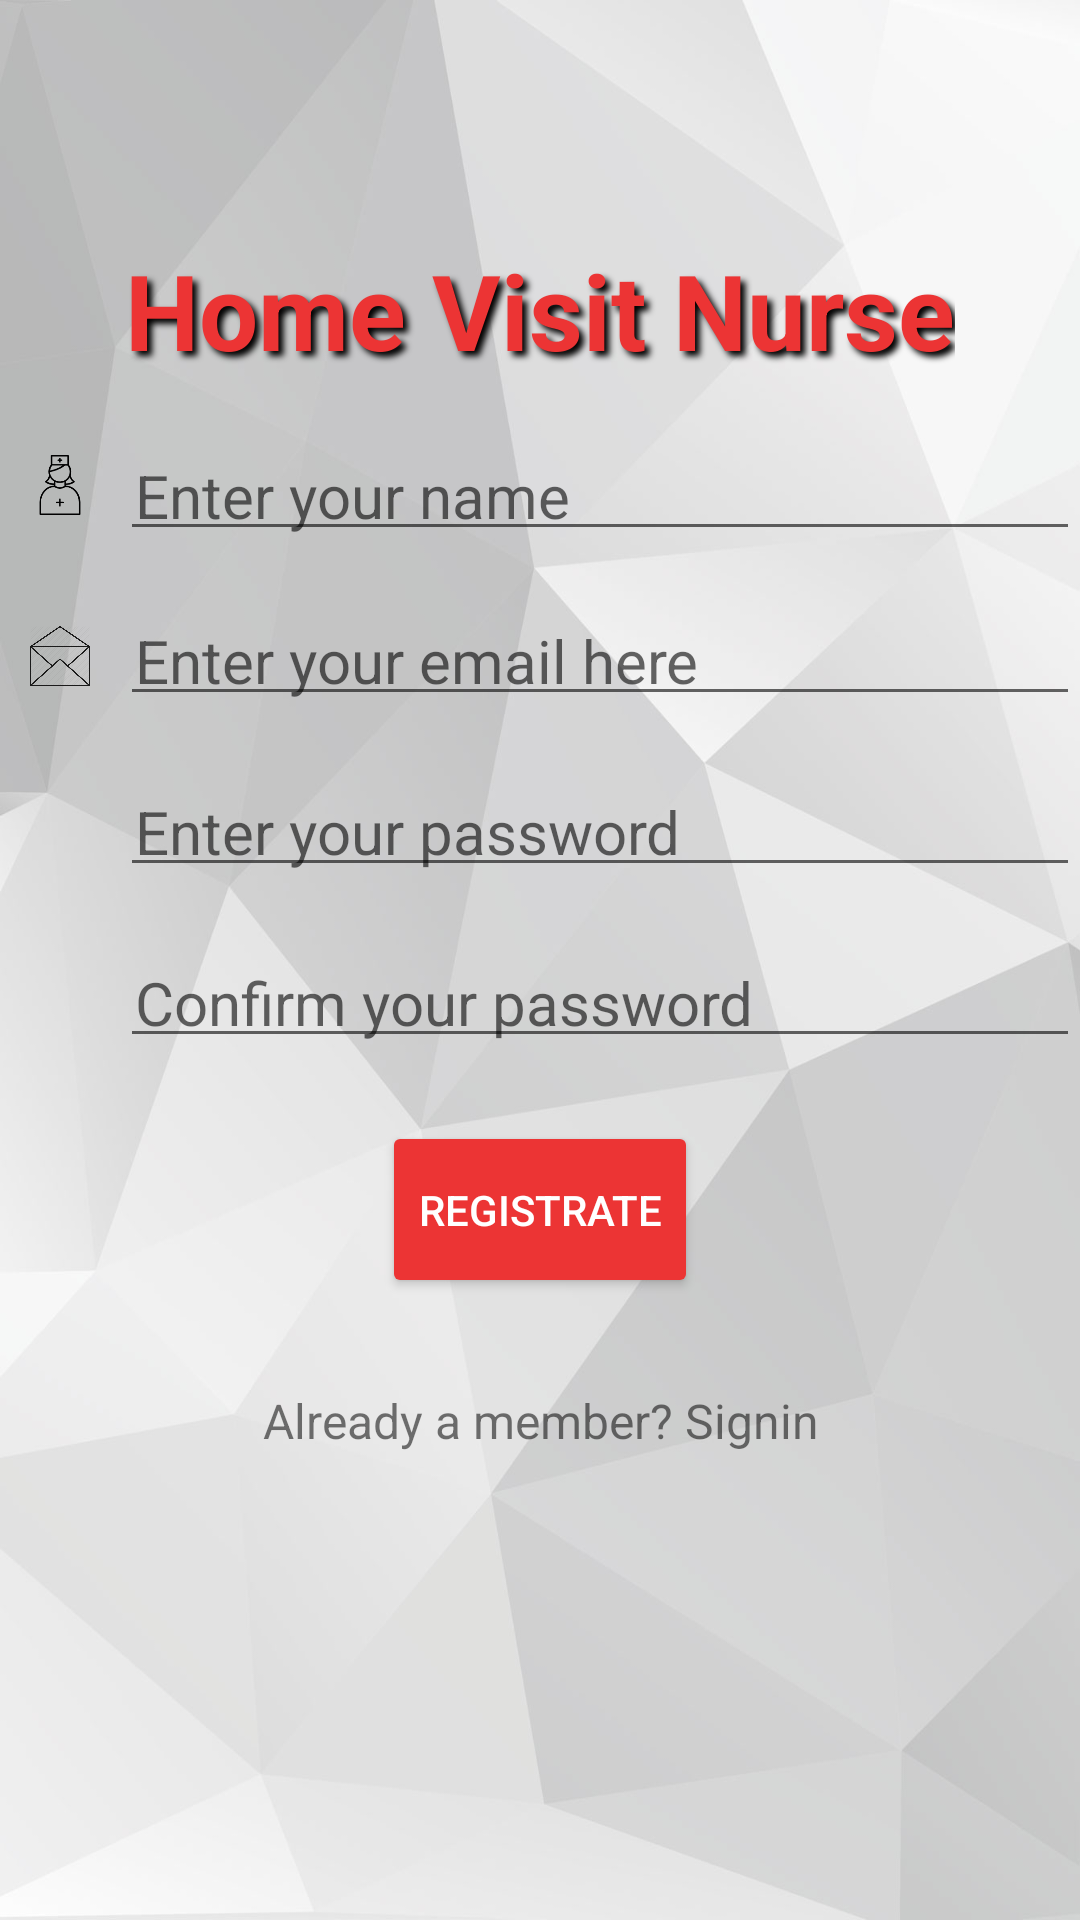

The Android layout XML behind this screen, and the referenced resources:
<!-- AndroidManifest.xml: application theme AppTheme -->
<!-- res/layout/activity_register.xml -->
<RelativeLayout xmlns:android="http://schemas.android.com/apk/res/android"
    xmlns:tools="http://schemas.android.com/tools"
    android:layout_width="match_parent"
    android:layout_height="match_parent"
    android:background="@drawable/background0"
    android:id="@+id/relativeLayout1">


    <TextView
        android:id="@+id/title1"
        android:layout_width="wrap_content"
        android:layout_height="wrap_content"
        android:text="@string/title"
        android:layout_centerHorizontal="true"
        android:textSize="35sp"
        android:textColor="@color/red"
        android:textStyle="bold"
        android:shadowColor="@color/black"
        android:shadowRadius="5.0"
        android:shadowDx="5.0"
        android:shadowDy="5.0"
        android:layout_marginTop="80dp" />
    <EditText
        android:id="@+id/editID1"
        android:layout_width="match_parent"
        android:layout_height="wrap_content"
        android:layout_marginTop="20dp"
        android:layout_toRightOf="@+id/username_icon1"
        android:layout_toEndOf="@+id/username_icon1"
        android:hint="@string/nameHint"
        android:paddingLeft="5dp"
        android:paddingRight="5dp"
        android:textSize="20sp"
        android:padding="5dp"
        android:layout_below="@+id/title1"
        android:inputType="textPersonName"/>
    <ImageView
        android:padding="10dp"
        android:id="@+id/username_icon1"
        android:src="@drawable/signinnurse"
        android:layout_width="40dp"
        android:layout_height="40dp"
        android:layout_below="@+id/title1"
        tools:ignore="ContentDescription"
        android:layout_marginTop="15dp"/>
    <EditText
        android:id="@+id/edit_email1"
        android:layout_width="match_parent"
        android:layout_height="wrap_content"
        android:layout_marginTop="20dp"
        android:layout_toRightOf="@+id/email_icon1"
        android:layout_toEndOf="@+id/email_icon1"
        android:hint="@string/emailHint"
        android:paddingLeft="5dp"
        android:paddingRight="5dp"
        android:textSize="20sp"
        android:padding="5dp"
        android:layout_below="@+id/username_icon1"
        android:inputType="textEmailSubject"/>
    <ImageView
        android:padding="10dp"
        android:id="@+id/email_icon1"
        android:src="@drawable/email"
        android:layout_width="40dp"
        android:layout_height="40dp"
        android:layout_below="@+id/editID1"
        tools:ignore="ContentDescription"
        android:layout_marginTop="15dp" />
    <EditText
        android:id="@+id/password1"
        android:layout_width="match_parent"
        android:layout_height="wrap_content"
        android:layout_marginTop="20dp"
        android:layout_toRightOf="@+id/password_icon1"
        android:layout_toEndOf="@+id/password_icon1"
        android:paddingLeft="5dp"
        android:paddingRight="5dp"
        android:textSize="20sp"
        android:padding="5dp"
        android:layout_below="@+id/edit_email1"
        android:inputType="textPassword"
        android:hint="@string/passwordHint"
        />
    <ImageView
        android:padding="10dp"
        android:id="@+id/password_icon1"
        android:src="@drawable/locked"
        android:layout_width="40dp"
        android:layout_height="40dp"
        android:layout_below="@+id/edit_email1"
        tools:ignore="ContentDescription"
        android:layout_marginTop="15dp"
        />
    <EditText
        android:id="@+id/password1Confirm"
        android:layout_width="match_parent"
        android:layout_height="wrap_content"
        android:layout_marginTop="20dp"
        android:layout_toRightOf="@+id/password_icon1Confirm"
        android:layout_toEndOf="@+id/password_icon1Confirm"
        android:paddingLeft="5dp"
        android:paddingRight="5dp"
        android:textSize="20sp"
        android:padding="5dp"
        android:layout_below="@+id/password1"
        android:inputType="textPassword"
        android:hint="@string/passwordHintConfirm"
        />
    <ImageView
        android:padding="10dp"
        android:id="@+id/password_icon1Confirm"
        android:src="@drawable/locked"
        android:layout_width="40dp"
        android:layout_height="40dp"
        android:layout_below="@+id/password1"
        tools:ignore="ContentDescription"
        android:layout_marginTop="15dp"
        />

    <Button
        android:id="@+id/btnRegistration1"
        android:layout_width="wrap_content"
        android:layout_height="wrap_content"
        android:text="@string/btnRegistrate"
        android:textColor="@color/colorAccent"
        android:backgroundTint="@color/colorPrimary"
        android:layout_below="@+id/password_icon1"
        android:layout_centerHorizontal="true"
        android:paddingTop="20dp"
        android:paddingBottom="20dp"
        android:layout_marginTop="80dp"
        />

    <TextView
        android:id="@+id/txtSignin"
        android:layout_width="fill_parent"
        android:layout_height="wrap_content"
        android:layout_marginTop="30dp"
        android:gravity="center"
        android:text="Already a member? Signin"
        android:textSize="16dp"
        android:layout_below="@+id/btnRegistration1"/>




</RelativeLayout>
<!-- resources referenced by this layout -->
<resources>
  <color name="black">#000000</color>
  <color name="colorAccent">#ffffff</color>
  <color name="colorPrimary">#ec3434</color>
  <item name="red" type="color">#ec3434</item>
  <!-- drawable background0: jpg bitmap (drawable, 109818 bytes) -->
  <!-- drawable email: jpg bitmap (drawable, 28539 bytes) -->
  <!-- drawable signinnurse: jpg bitmap (drawable, 3629 bytes) -->
  <string name="btnRegistrate">Registrate</string>
  <string name="emailHint">Enter your email here</string>
  <string name="nameHint">Enter your name </string>
  <string name="passwordHint">Enter your password </string>
  <string name="passwordHintConfirm">Confirm your password </string>
  <string name="title">Home Visit Nurse</string>
  <style name="AppTheme" parent="Theme.AppCompat.Light.DarkActionBar">
          
          <item name="colorPrimary">@color/colorPrimary</item>
          <item name="colorPrimaryDark">@color/colorPrimaryDark</item>
          <item name="colorAccent">@color/red</item>
      </style>
  <color name="colorPrimaryDark">#ec3434</color>
</resources>
